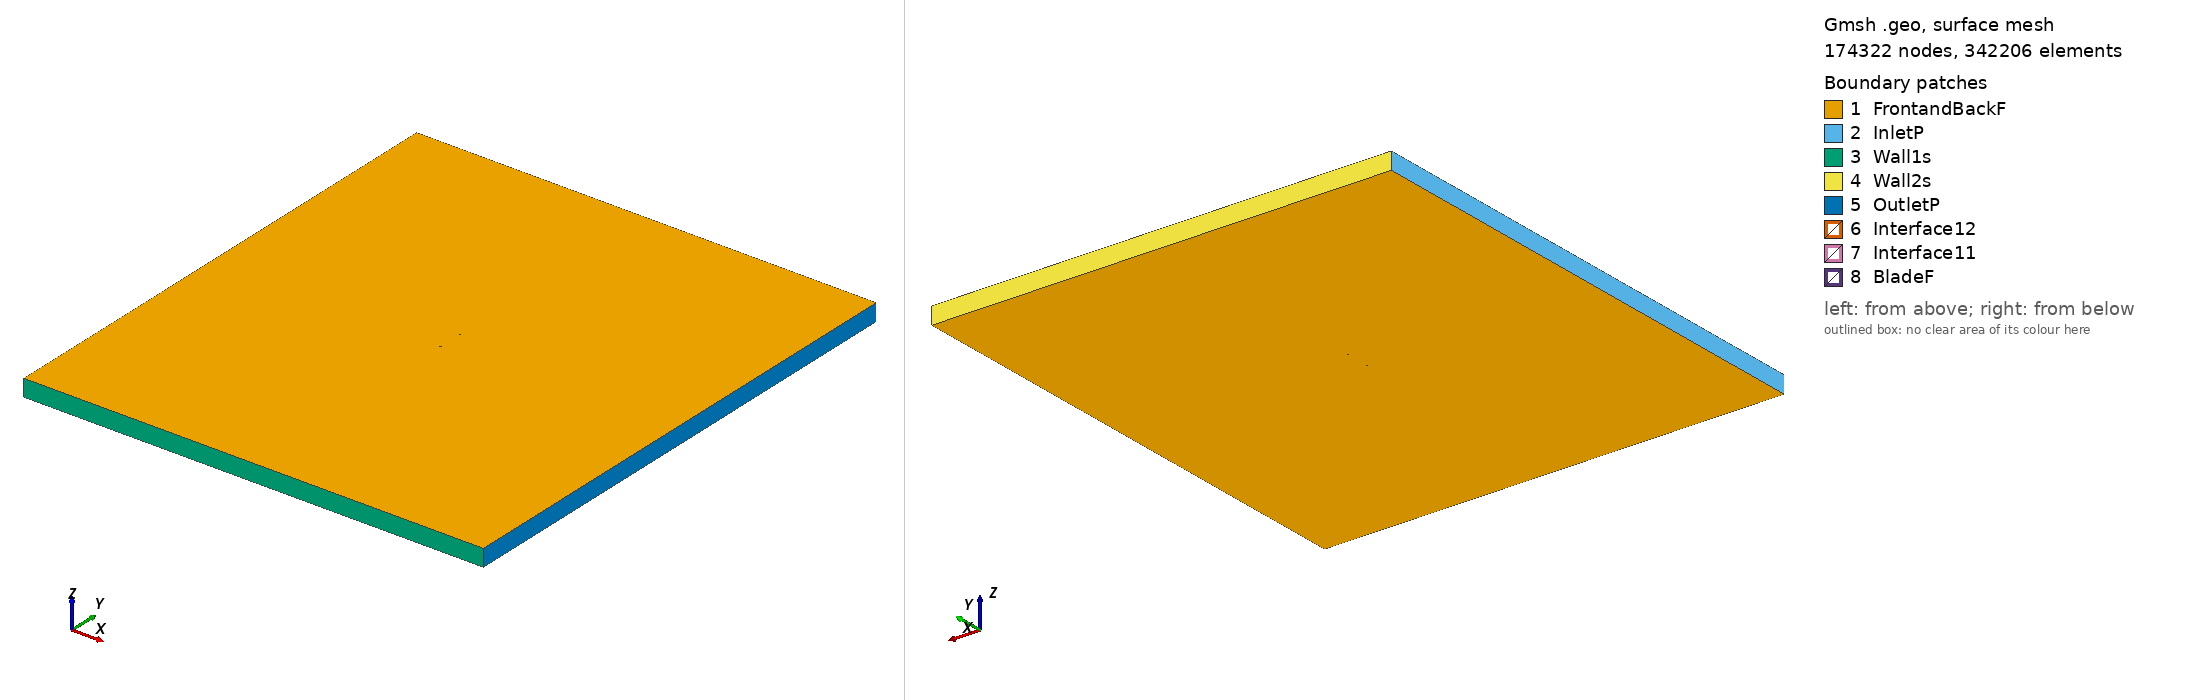

Gmsh geometry script, surface-meshed: 174322 nodes, 342206 surface elements. Boundary patches (legend numbers): 1 FrontandBackF, 2 InletP, 3 Wall1s, 4 Wall2s, 5 OutletP, 6 Interface12, 7 Interface11, 8 BladeF. Left view from above one corner, right view from below the opposite corner. Legend entries are the model's physical surfaces. The drawing asked Gmsh for element sizes between 1% and 20% of the model's largest extent; the script's own settings can give other sizes.

=== sa7026_tsr_1.854_aoa_-2.4957.geo (drawn) ===
SetFactory("OpenCASCADE");

Point(1) = {0.074846, 0.742398, 0, 1.0};
Point(2) = {0.074641, 0.742401, 0, 1.0};
Point(3) = {0.071312, 0.742967, 0, 1.0};
Point(4) = {0.067608, 0.743612, 0, 1.0};
Point(5) = {0.063581, 0.744309, 0, 1.0};
Point(6) = {0.059254, 0.745027, 0, 1.0};
Point(7) = {0.054647, 0.745750, 0, 1.0};
Point(8) = {0.049803, 0.746464, 0, 1.0};
Point(9) = {0.044744, 0.747139, 0, 1.0};
Point(10) = {0.039483, 0.747764, 0, 1.0};
Point(11) = {0.034061, 0.748336, 0, 1.0};
Point(12) = {0.028503, 0.748832, 0, 1.0};
Point(13) = {0.022830, 0.749244, 0, 1.0};
Point(14) = {0.017075, 0.749578, 0, 1.0};
Point(15) = {0.011270, 0.749816, 0, 1.0};
Point(16) = {0.005440, 0.749953, 0, 1.0};
Point(17) = {-0.000388, 0.750000, 0, 1.0};
Point(18) = {-0.006174, 0.749948, 0, 1.0};
Point(19) = {-0.011894, 0.749794, 0, 1.0};
Point(20) = {-0.017512, 0.749546, 0, 1.0};
Point(21) = {-0.022998, 0.749198, 0, 1.0};
Point(22) = {-0.028323, 0.748749, 0, 1.0};
Point(23) = {-0.033466, 0.748208, 0, 1.0};
Point(24) = {-0.038390, 0.747575, 0, 1.0};
Point(25) = {-0.043076, 0.746849, 0, 1.0};
Point(26) = {-0.047507, 0.746042, 0, 1.0};
Point(27) = {-0.051654, 0.745161, 0, 1.0};
Point(28) = {-0.055500, 0.744207, 0, 1.0};
Point(29) = {-0.059037, 0.743191, 0, 1.0};
Point(30) = {-0.062243, 0.742132, 0, 1.0};
Point(31) = {-0.065103, 0.741036, 0, 1.0};
Point(32) = {-0.067615, 0.739914, 0, 1.0};
Point(33) = {-0.069769, 0.738794, 0, 1.0};
Point(34) = {-0.071551, 0.737690, 0, 1.0};
Point(35) = {-0.072958, 0.736621, 0, 1.0};
Point(36) = {-0.073990, 0.735613, 0, 1.0};
Point(37) = {-0.074646, 0.734698, 0, 1.0};
Point(38) = {-0.074929, 0.733973, 0, 1.0};
Point(39) = {-0.074701, 0.733411, 0, 1.0};
Point(40) = {-0.073888, 0.733022, 0, 1.0};
Point(41) = {-0.072567, 0.732675, 0, 1.0};
Point(42) = {-0.070774, 0.732408, 0, 1.0};
Point(43) = {-0.068514, 0.732237, 0, 1.0};
Point(44) = {-0.065784, 0.732156, 0, 1.0};
Point(45) = {-0.062602, 0.732160, 0, 1.0};
Point(46) = {-0.058984, 0.732252, 0, 1.0};
Point(47) = {-0.054948, 0.732425, 0, 1.0};
Point(48) = {-0.050516, 0.732671, 0, 1.0};
Point(49) = {-0.045713, 0.732984, 0, 1.0};
Point(50) = {-0.040566, 0.733357, 0, 1.0};
Point(51) = {-0.035106, 0.733782, 0, 1.0};
Point(52) = {-0.029366, 0.734251, 0, 1.0};
Point(53) = {-0.023381, 0.734755, 0, 1.0};
Point(54) = {-0.017186, 0.735283, 0, 1.0};
Point(55) = {-0.010825, 0.735825, 0, 1.0};
Point(56) = {-0.004337, 0.736372, 0, 1.0};
Point(57) = {0.002232, 0.736914, 0, 1.0};
Point(58) = {0.008840, 0.737443, 0, 1.0};
Point(59) = {0.015438, 0.737950, 0, 1.0};
Point(60) = {0.021980, 0.738427, 0, 1.0};
Point(61) = {0.028418, 0.738867, 0, 1.0};
Point(62) = {0.034704, 0.739269, 0, 1.0};
Point(63) = {0.040793, 0.739628, 0, 1.0};
Point(64) = {0.046640, 0.739940, 0, 1.0};
Point(65) = {0.052203, 0.740208, 0, 1.0};
Point(66) = {0.057439, 0.740428, 0, 1.0};
Point(67) = {0.062307, 0.740605, 0, 1.0};
Point(68) = {0.066774, 0.740739, 0, 1.0};
Point(69) = {0.070804, 0.740833, 0, 1.0};
Point(70) = {0.074364, 0.740894, 0, 1.0};
Point(71) = {0.074912, 0.740901, 0, 1.0};
Point(72) = {-0.074846, -0.742398, 0, 1.0};
Point(73) = {-0.074641, -0.742401, 0, 1.0};
Point(74) = {-0.071312, -0.742967, 0, 1.0};
Point(75) = {-0.067608, -0.743612, 0, 1.0};
Point(76) = {-0.063581, -0.744309, 0, 1.0};
Point(77) = {-0.059254, -0.745027, 0, 1.0};
Point(78) = {-0.054647, -0.745750, 0, 1.0};
Point(79) = {-0.049803, -0.746464, 0, 1.0};
Point(80) = {-0.044744, -0.747139, 0, 1.0};
Point(81) = {-0.039483, -0.747764, 0, 1.0};
Point(82) = {-0.034061, -0.748336, 0, 1.0};
Point(83) = {-0.028503, -0.748832, 0, 1.0};
Point(84) = {-0.022830, -0.749244, 0, 1.0};
Point(85) = {-0.017075, -0.749578, 0, 1.0};
Point(86) = {-0.011270, -0.749816, 0, 1.0};
Point(87) = {-0.005440, -0.749953, 0, 1.0};
Point(88) = {0.000388, -0.750000, 0, 1.0};
Point(89) = {0.006174, -0.749948, 0, 1.0};
Point(90) = {0.011894, -0.749794, 0, 1.0};
Point(91) = {0.017512, -0.749546, 0, 1.0};
Point(92) = {0.022998, -0.749198, 0, 1.0};
Point(93) = {0.028323, -0.748749, 0, 1.0};
Point(94) = {0.033466, -0.748208, 0, 1.0};
Point(95) = {0.038390, -0.747575, 0, 1.0};
Point(96) = {0.043076, -0.746849, 0, 1.0};
Point(97) = {0.047507, -0.746042, 0, 1.0};
Point(98) = {0.051654, -0.745161, 0, 1.0};
Point(99) = {0.055500, -0.744207, 0, 1.0};
Point(100) = {0.059037, -0.743191, 0, 1.0};
Point(101) = {0.062243, -0.742132, 0, 1.0};
Point(102) = {0.065103, -0.741036, 0, 1.0};
Point(103) = {0.067615, -0.739914, 0, 1.0};
Point(104) = {0.069769, -0.738794, 0, 1.0};
Point(105) = {0.071551, -0.737690, 0, 1.0};
Point(106) = {0.072958, -0.736621, 0, 1.0};
Point(107) = {0.073990, -0.735613, 0, 1.0};
Point(108) = {0.074646, -0.734698, 0, 1.0};
Point(109) = {0.074929, -0.733973, 0, 1.0};
Point(110) = {0.074701, -0.733411, 0, 1.0};
Point(111) = {0.073888, -0.733022, 0, 1.0};
Point(112) = {0.072567, -0.732675, 0, 1.0};
Point(113) = {0.070774, -0.732408, 0, 1.0};
Point(114) = {0.068514, -0.732237, 0, 1.0};
Point(115) = {0.065784, -0.732156, 0, 1.0};
Point(116) = {0.062602, -0.732160, 0, 1.0};
Point(117) = {0.058984, -0.732252, 0, 1.0};
Point(118) = {0.054948, -0.732425, 0, 1.0};
Point(119) = {0.050516, -0.732671, 0, 1.0};
Point(120) = {0.045713, -0.732984, 0, 1.0};
Point(121) = {0.040566, -0.733357, 0, 1.0};
Point(122) = {0.035106, -0.733782, 0, 1.0};
Point(123) = {0.029366, -0.734251, 0, 1.0};
Point(124) = {0.023381, -0.734755, 0, 1.0};
Point(125) = {0.017186, -0.735283, 0, 1.0};
Point(126) = {0.010825, -0.735825, 0, 1.0};
Point(127) = {0.004337, -0.736372, 0, 1.0};
Point(128) = {-0.002232, -0.736914, 0, 1.0};
Point(129) = {-0.008840, -0.737443, 0, 1.0};
Point(130) = {-0.015438, -0.737950, 0, 1.0};
Point(131) = {-0.021980, -0.738427, 0, 1.0};
Point(132) = {-0.028418, -0.738867, 0, 1.0};
Point(133) = {-0.034704, -0.739269, 0, 1.0};
Point(134) = {-0.040793, -0.739628, 0, 1.0};
Point(135) = {-0.046640, -0.739940, 0, 1.0};
Point(136) = {-0.052203, -0.740208, 0, 1.0};
Point(137) = {-0.057439, -0.740428, 0, 1.0};
Point(138) = {-0.062307, -0.740605, 0, 1.0};
Point(139) = {-0.066774, -0.740739, 0, 1.0};
Point(140) = {-0.070804, -0.740833, 0, 1.0};
Point(141) = {-0.074364, -0.740894, 0, 1.0};
Point(142) = {-0.074912, -0.740901, 0, 1.0};

// Lines: first blade (splines 1-4)
Spline(1) = {1:23};
Spline(2) = {23:51};
Spline(3) = {51:71};
Spline(4) = {71,1};

// Lines: second blade (splines 5-8)
Spline(5) = {72:94};
Spline(6) = {94:122};
Spline(7) = {122:142};
Spline(8) = {142,72};

// Outer domain (points 20001-4 and lines)
Point(143) = {-13.50000000, -15.00000000, 0, 1.0};
Point(144) = {-13.50000000, 15.00000000, 0, 1.0};
Point(145) = {13.50000000, 15.00000000, 0, 1.0};
Point(146) = {13.50000000, -15.00000000, 0, 1.0};
Line(11) = {143, 144};
Line(12) = {144, 145};
Line(13) = {145, 146};
Line(14) = {143, 146};

// Interface (between moving and stationary domain) (circles)
Circle(9) = {0, 0, 0, 0.80000000, 0, 2*Pi};
Circle(10) = {0, 0, 0, 0.80000000, 0, 2*Pi};

// Loops collect Lines/Splines/etc (blade1, blade2, domain, first circle)
Line Loop(1) = {1:4};
Line Loop(2) = {5:8};
Line Loop(3) = {11,12,13,-14};
Line Loop(4) = {9};

// BooleanDifference cuts out the circle/interface from the domain
Plane Surface(1) = {3};
Plane Surface(2) = {4};
BooleanDifference{ Surface{1}; Delete;}{ Surface{2}; Delete;}

// This one cuts out the blades from the inner circle/interface
Line Loop(6) = {10};
Plane Surface(5) = {6};
Plane Surface(6) = {1};
Plane Surface(7) = {2};
BooleanDifference{ Surface{5}; Delete;}{ Surface{6,7}; Delete;}

// extrude to 3rd dimension
Extrude {0, 0, 1} {Surface{1}; Surface{5}; Layers{1}; Recombine;}

// Physical Surfaces are the named boundaries (patches)
Physical Surface("Interface11") = {12};
Physical Surface("Interface12") = {10};

// sides of domain
Physical Surface("InletP") = {6};
Physical Surface("OutletP") = {9};

// top and bottom of domain
Physical Surface("Wall1s") = {7};
Physical Surface("Wall2s") = {8};

// Check FrontandBackF by ensuring there is nothing in the 3rd dimension
Physical Surface("FrontandBackF") = {1,11,5,21};
Physical Surface("BladeF") = {13:20};
Physical Volume("Turbine") = {2};
Physical Volume("Farfield") = {1};

// settings for airfoil boundary layer
Field[1] = BoundaryLayer;
Field[1].EdgesList = {1:8};
Field[1].hwall_n = 1e-3;
Field[1].thickness = 1.5e-2;
Field[1].ratio = 1.05;
Field[1].Quads = 1;
BoundaryLayer Field = 1;

// control points for mesh (blade and interface)
// floor((arc length / 1.5mm)/ 6) -> Transfinite Line
Transfinite Line {1,2,3,5,6,7} = 33 Using Progression 1;
Transfinite Line {4,8} = 2 Using Progression 1;
Transfinite Line {9, 15} = 800 Using Progression 1;

// For more information on gmsh syntax, visit http://gmsh.info/doc/texinfo/gmsh.html
